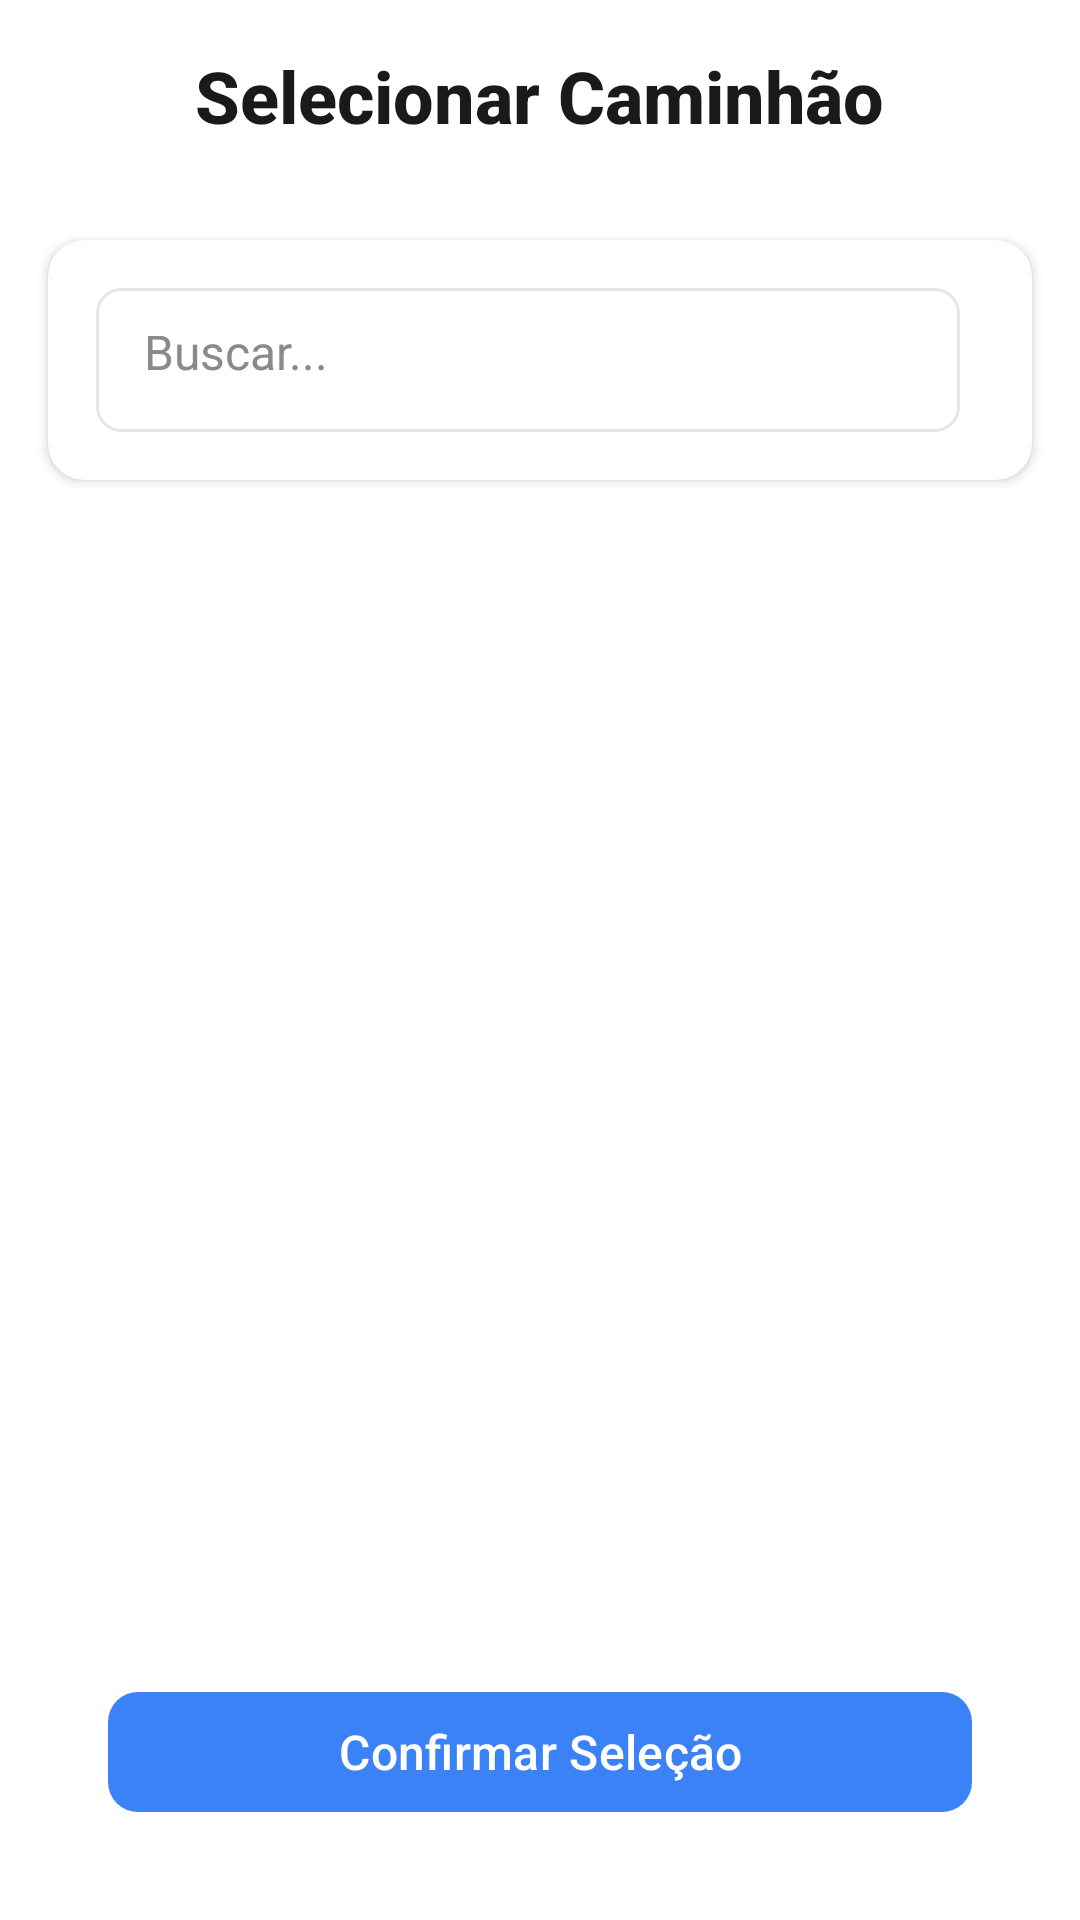

Here is an Android app screen rendered from its layout file. Give the layout XML and the strings, colors and styles it references.
<!-- AndroidManifest.xml: application theme Theme.GeoColeta -->
<!-- res/layout/activity_select_truck.xml -->
<?xml version="1.0" encoding="utf-8"?>
<androidx.constraintlayout.widget.ConstraintLayout xmlns:android="http://schemas.android.com/apk/res/android"
    xmlns:app="http://schemas.android.com/apk/res-auto"
    xmlns:tools="http://schemas.android.com/tools"
    android:layout_width="match_parent"
    android:layout_height="match_parent"
    android:background="@color/white"
    tools:context=".Activities.SelectTruckActivity">

    <RelativeLayout
        android:id="@+id/headerLayout"
        android:layout_width="match_parent"
        android:layout_height="?attr/actionBarSize"
        android:paddingHorizontal="@dimen/padding_md"
        app:layout_constraintTop_toTopOf="parent">

        <ImageView
            android:id="@+id/ivBack"
            android:layout_width="wrap_content"
            android:layout_height="wrap_content"
            android:src="@drawable/ic_arrow_back"
            android:layout_centerVertical="true"
            android:layout_alignParentStart="true"
            android:background="?attr/selectableItemBackgroundBorderless"
            android:padding="@dimen/spacing_sm"
            app:tint="@color/foreground" />

        <TextView
            android:layout_width="wrap_content"
            android:layout_height="wrap_content"
            android:layout_centerInParent="true"
            android:text="Selecionar Caminhão"
            android:textAppearance="@style/TextAppearance.Title"
            android:textColor="@color/foreground" />

    </RelativeLayout>

    <androidx.cardview.widget.CardView
        android:id="@+id/searchCard"
        android:layout_width="0dp"
        android:layout_height="wrap_content"
        android:layout_marginStart="@dimen/spacing_md"
        android:layout_marginEnd="@dimen/spacing_md"
        android:layout_marginTop="@dimen/spacing_md"
        app:cardCornerRadius="@dimen/radius_lg"
        app:cardElevation="@dimen/elevation_sm"
        app:layout_constraintTop_toBottomOf="@id/headerLayout"
        app:layout_constraintStart_toStartOf="parent"
        app:layout_constraintEnd_toEndOf="parent">

        <LinearLayout
            android:layout_width="match_parent"
            android:layout_height="wrap_content"
            android:orientation="horizontal"
            android:padding="@dimen/padding_md"
            android:gravity="center_vertical">

            <EditText
                android:id="@+id/etBuscarPlaca"
                android:layout_width="0dp"
                android:layout_height="@dimen/input_height"
                android:layout_weight="1"
                android:hint="Buscar..."
                android:inputType="text"
                android:background="@drawable/input_background"
                android:textAppearance="@style/TextAppearance.Body"
                android:textColor="@color/foreground"
                android:textColorHint="@color/muted_foreground"
                android:padding="@dimen/padding_md"
                android:layout_marginEnd="@dimen/spacing_sm" />

        </LinearLayout>

    </androidx.cardview.widget.CardView>

    <androidx.recyclerview.widget.RecyclerView
        android:id="@+id/recyclerViewTrucks"
        android:layout_width="0dp"
        android:layout_height="0dp"
        android:clipToPadding="false"
        android:paddingTop="@dimen/spacing_sm"
        android:paddingBottom="@dimen/spacing_sm"
        android:layout_marginHorizontal="@dimen/spacing_sm"
        app:layout_constraintTop_toBottomOf="@id/searchCard"
        app:layout_constraintBottom_toTopOf="@id/btnConfirmar"
        app:layout_constraintStart_toStartOf="parent"
        app:layout_constraintEnd_toEndOf="parent"
        tools:listitem="@layout/item_truck" />

    <TextView
        android:id="@+id/tvEmptyState"
        android:layout_width="wrap_content"
        android:layout_height="wrap_content"
        android:text="Nenhum caminhão encontrado"
        android:textAppearance="@style/TextAppearance.Body"
        android:textColor="@color/muted_foreground"
        android:visibility="gone"
        app:layout_constraintTop_toTopOf="parent"
        app:layout_constraintBottom_toBottomOf="parent"
        app:layout_constraintStart_toStartOf="parent"
        app:layout_constraintEnd_toEndOf="parent" />

    <com.google.android.material.button.MaterialButton
        android:id="@+id/btnConfirmar"
        android:layout_width="0dp"
        android:layout_height="48dp"
        android:layout_marginStart="@dimen/spacing_lg"
        android:layout_marginEnd="@dimen/spacing_lg"
        android:layout_marginBottom="@dimen/spacing_xl"
        android:text="Confirmar Seleção"
        android:textColor="@color/white"
        android:textSize="16sp"
        android:elevation="0dp"
        app:backgroundTint="@color/primary"
        app:cornerRadius="10dp"
        app:layout_constraintBottom_toBottomOf="parent"
        app:layout_constraintStart_toStartOf="parent"
        app:layout_constraintEnd_toEndOf="parent"
        app:layout_constraintWidth_percent="0.8" />

</androidx.constraintlayout.widget.ConstraintLayout>
<!-- res/layout/item_truck.xml (included above) -->
<?xml version="1.0" encoding="utf-8"?>
<androidx.cardview.widget.CardView xmlns:android="http://schemas.android.com/apk/res/android"
    xmlns:app="http://schemas.android.com/apk/res-auto"
    android:layout_width="match_parent"
    android:layout_height="wrap_content"
    android:layout_marginStart="@dimen/margin_sm"
    android:layout_marginEnd="@dimen/margin_sm"
    android:layout_marginBottom="@dimen/margin_sm"
    app:cardCornerRadius="@dimen/radius_lg"
    app:cardElevation="@dimen/elevation_sm"
    android:foreground="?android:attr/selectableItemBackground"
    android:clickable="true"
    android:focusable="true">

    <LinearLayout
        android:layout_width="match_parent"
        android:layout_height="wrap_content"
        android:orientation="vertical"
        android:padding="@dimen/padding_md"
        android:gravity="center_vertical">

        
        <LinearLayout
            android:layout_width="match_parent"
            android:layout_height="wrap_content"
            android:orientation="horizontal"
            android:gravity="center_vertical"
            android:layout_marginBottom="@dimen/spacing_sm">

            
            <ImageView
                android:id="@+id/ivIcon"
                android:layout_width="24dp"
                android:layout_height="24dp"
                android:src="@drawable/ic_truck"
                android:layout_marginEnd="@dimen/spacing_sm"
                android:contentDescription="Ícone do caminhão" />

            
            <TextView
                android:id="@+id/tvPlaca"
                android:layout_width="0dp"
                android:layout_height="wrap_content"
                android:layout_weight="1"
                android:text="ACB-0000"
                android:textAppearance="@style/TextAppearance.Subtitle"
                android:textColor="@color/foreground" />

            
            <TextView
                android:id="@+id/tvStatus"
                android:layout_width="wrap_content"
                android:layout_height="wrap_content"
                android:text="DISPONÍVEL"
                android:textAppearance="@style/TextAppearance.Caption"
                android:textColor="@color/success"
                android:textStyle="bold"
                android:background="@drawable/badge_success"
                android:padding="@dimen/spacing_xs"
                android:layout_marginStart="@dimen/spacing_sm" />

        </LinearLayout>

        
        <TextView
            android:id="@+id/tvDescricao"
            android:layout_width="match_parent"
            android:layout_height="wrap_content"
            android:text="Caminhão Volvo, azul"
            android:textAppearance="@style/TextAppearance.Body"
            android:textColor="@color/muted_foreground"
            android:layout_marginBottom="@dimen/spacing_sm" />

        
        <LinearLayout
            android:layout_width="match_parent"
            android:layout_height="wrap_content"
            android:orientation="horizontal"
            android:gravity="center_vertical">

            <TextView
                android:layout_width="wrap_content"
                android:layout_height="wrap_content"
                android:text="Modelo 2020"
                android:textAppearance="@style/TextAppearance.Caption"
                android:textColor="@color/primary"
                android:textStyle="bold" />

        </LinearLayout>

    </LinearLayout>

</androidx.cardview.widget.CardView>
<!-- resources referenced by this layout -->
<resources>
  <color name="foreground">#FF1A1A1A</color>
  <color name="muted_foreground">#FF8A8A8A</color>
  <color name="primary">#FF3B82F6</color>
  <color name="success">#FF10B981</color>
  <color name="white">#FFFFFFFF</color>
  <dimen name="elevation_sm">2dp</dimen>
  <dimen name="input_height">48dp</dimen>
  <dimen name="margin_sm">8dp</dimen>
  <dimen name="padding_md">16dp</dimen>
  <dimen name="radius_lg">12dp</dimen>
  <dimen name="spacing_lg">24dp</dimen>
  <dimen name="spacing_md">16dp</dimen>
  <dimen name="spacing_sm">8dp</dimen>
  <dimen name="spacing_xl">32dp</dimen>
  <dimen name="spacing_xs">4dp</dimen>
  <!-- drawable badge_success (drawable) -->
  <?xml version="1.0" encoding="utf-8"?>
  <shape xmlns:android="http://schemas.android.com/apk/res/android"
      android:shape="rectangle">
      <solid android:color="@color/success" />
      <corners android:radius="@dimen/radius_sm" />
      <stroke android:width="0dp" />
  </shape>
  <!-- drawable ic_truck (drawable) -->
  <vector xmlns:android="http://schemas.android.com/apk/res/android"
      android:width="24dp"
      android:height="24dp"
      android:viewportWidth="24"
      android:viewportHeight="24">
    <path
        android:fillColor="#000000"
        android:pathData="M20,8h-3V4H3C1.9,4 1,4.9 1,6v11h2c0,1.66 1.34,3 3,3s3,-1.34 3,-3h6c0,1.66 1.34,3 3,3s3,-1.34 3,-3h2v-5l-3,-4zM6,18c-0.55,0 -1,-0.45 -1,-1s0.45,-1 1,-1 1,0.45 1,1 -0.45,1 -1,1zM18,18c-0.55,0 -1,-0.45 -1,-1s0.45,-1 1,-1 1,0.45 1,1 -0.45,1 -1,1zM19,9.83V11h-3.17L15,9h4z"/>
  </vector>
  <!-- drawable input_background (drawable) -->
  <?xml version="1.0" encoding="utf-8"?>
  <shape xmlns:android="http://schemas.android.com/apk/res/android"
      android:shape="rectangle">
      <solid android:color="@color/background" />
      <corners android:radius="@dimen/radius_md" />
      <stroke 
          android:width="1dp" 
          android:color="@color/border" />
  </shape>
  <style name="TextAppearance.Body" parent="TextAppearance.AppCompat.Body1">
          <item name="android:textSize">@dimen/text_md</item>
          <item name="android:textColor">@color/foreground</item>
      </style>
  <style name="TextAppearance.Caption" parent="TextAppearance.AppCompat.Caption">
          <item name="android:textSize">@dimen/text_sm</item>
          <item name="android:textColor">@color/muted_foreground</item>
      </style>
  <style name="TextAppearance.Subtitle" parent="TextAppearance.AppCompat.Subhead">
          <item name="android:textSize">@dimen/text_lg</item>
          <item name="android:textStyle">bold</item>
          <item name="android:textColor">@color/foreground</item>
      </style>
  <style name="TextAppearance.Title" parent="TextAppearance.AppCompat.Title">
          <item name="android:textSize">@dimen/text_xxl</item>
          <item name="android:textStyle">bold</item>
          <item name="android:textColor">@color/foreground</item>
      </style>
  <style name="Theme.GeoColeta" parent="Base.Theme.GeoColeta" />
  <dimen name="radius_sm">4dp</dimen>
  <color name="background">#FFFFFFFF</color>
  <dimen name="radius_md">8dp</dimen>
  <color name="border">#FFE5E5E5</color>
  <dimen name="text_md">16sp</dimen>
  <dimen name="text_sm">14sp</dimen>
  <dimen name="text_lg">18sp</dimen>
  <dimen name="text_xxl">24sp</dimen>
  <style name="Base.Theme.GeoColeta" parent="Theme.Material3.DayNight.NoActionBar">
          
          
      </style>
</resources>
